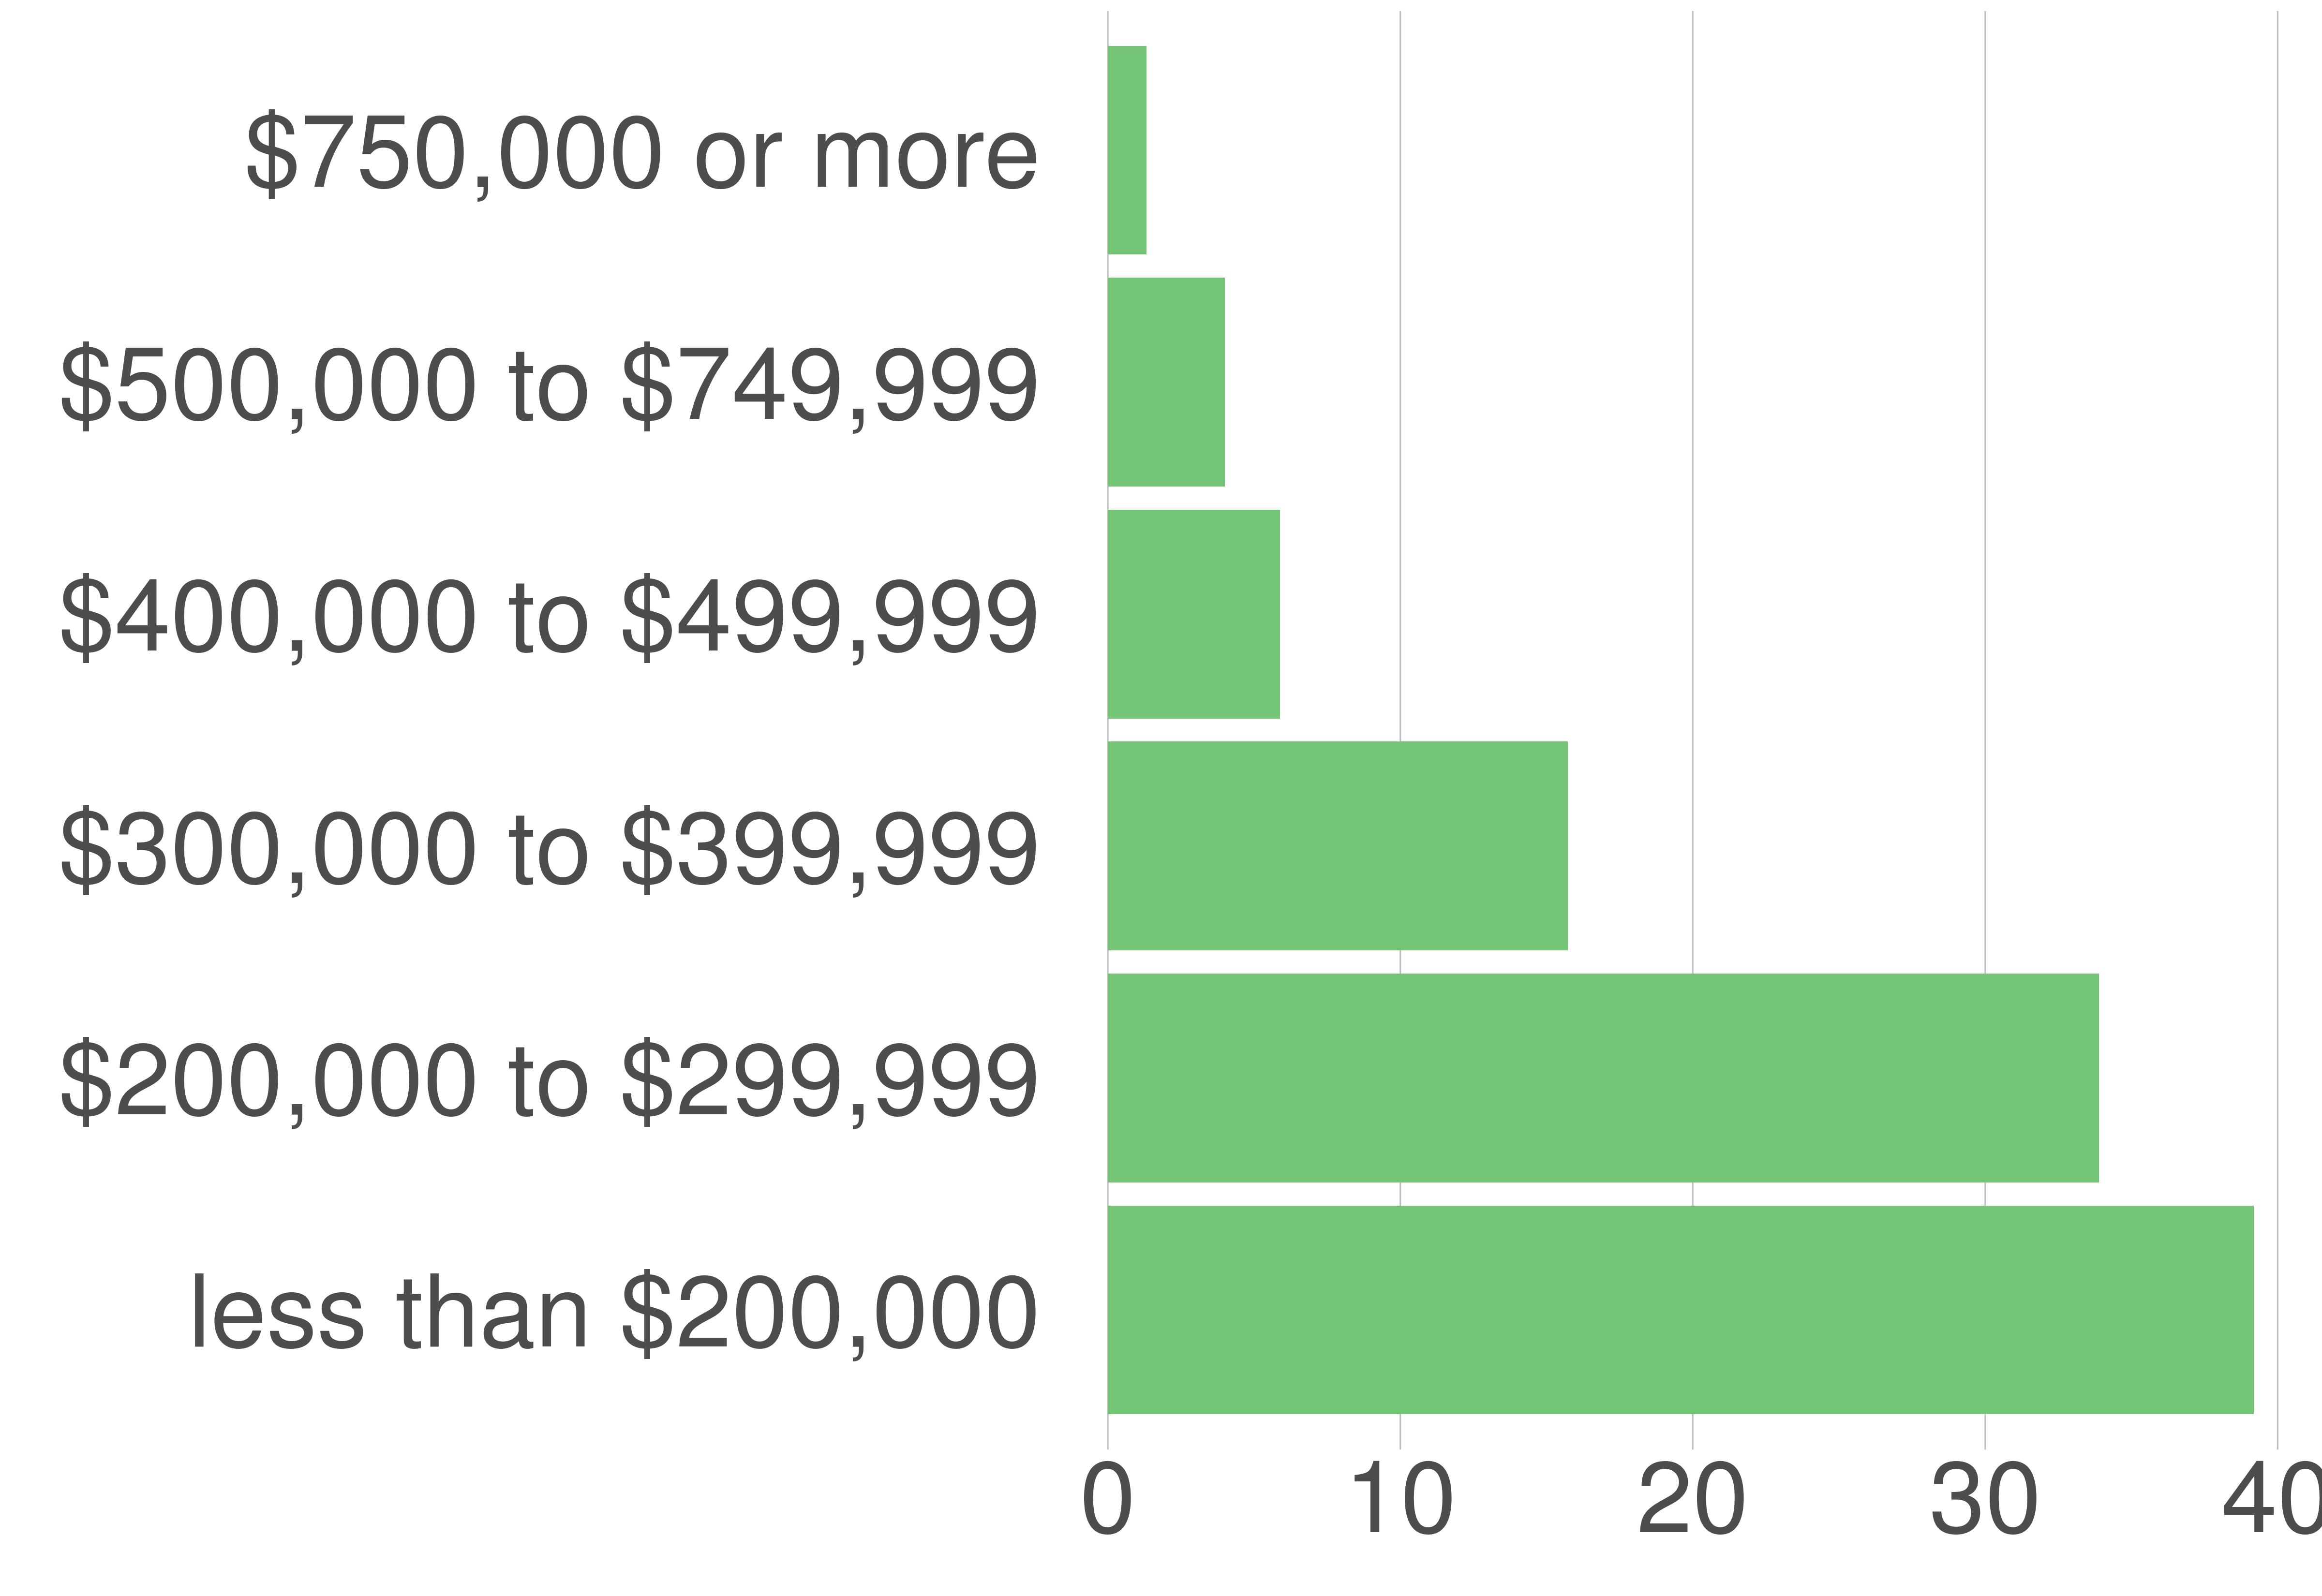

Data behind this chart, as committed beside it:
variable, value, value_prop
less than $200,000, 4266, 39.18
$200,000 to $299,999, 3690, 33.89
$300,000 to $399,999, 1712, 15.73
$400,000 to $499,999, 640, 5.88
$500,000 to $749,999, 435, 4
$750,000 or more, 144, 1.32
